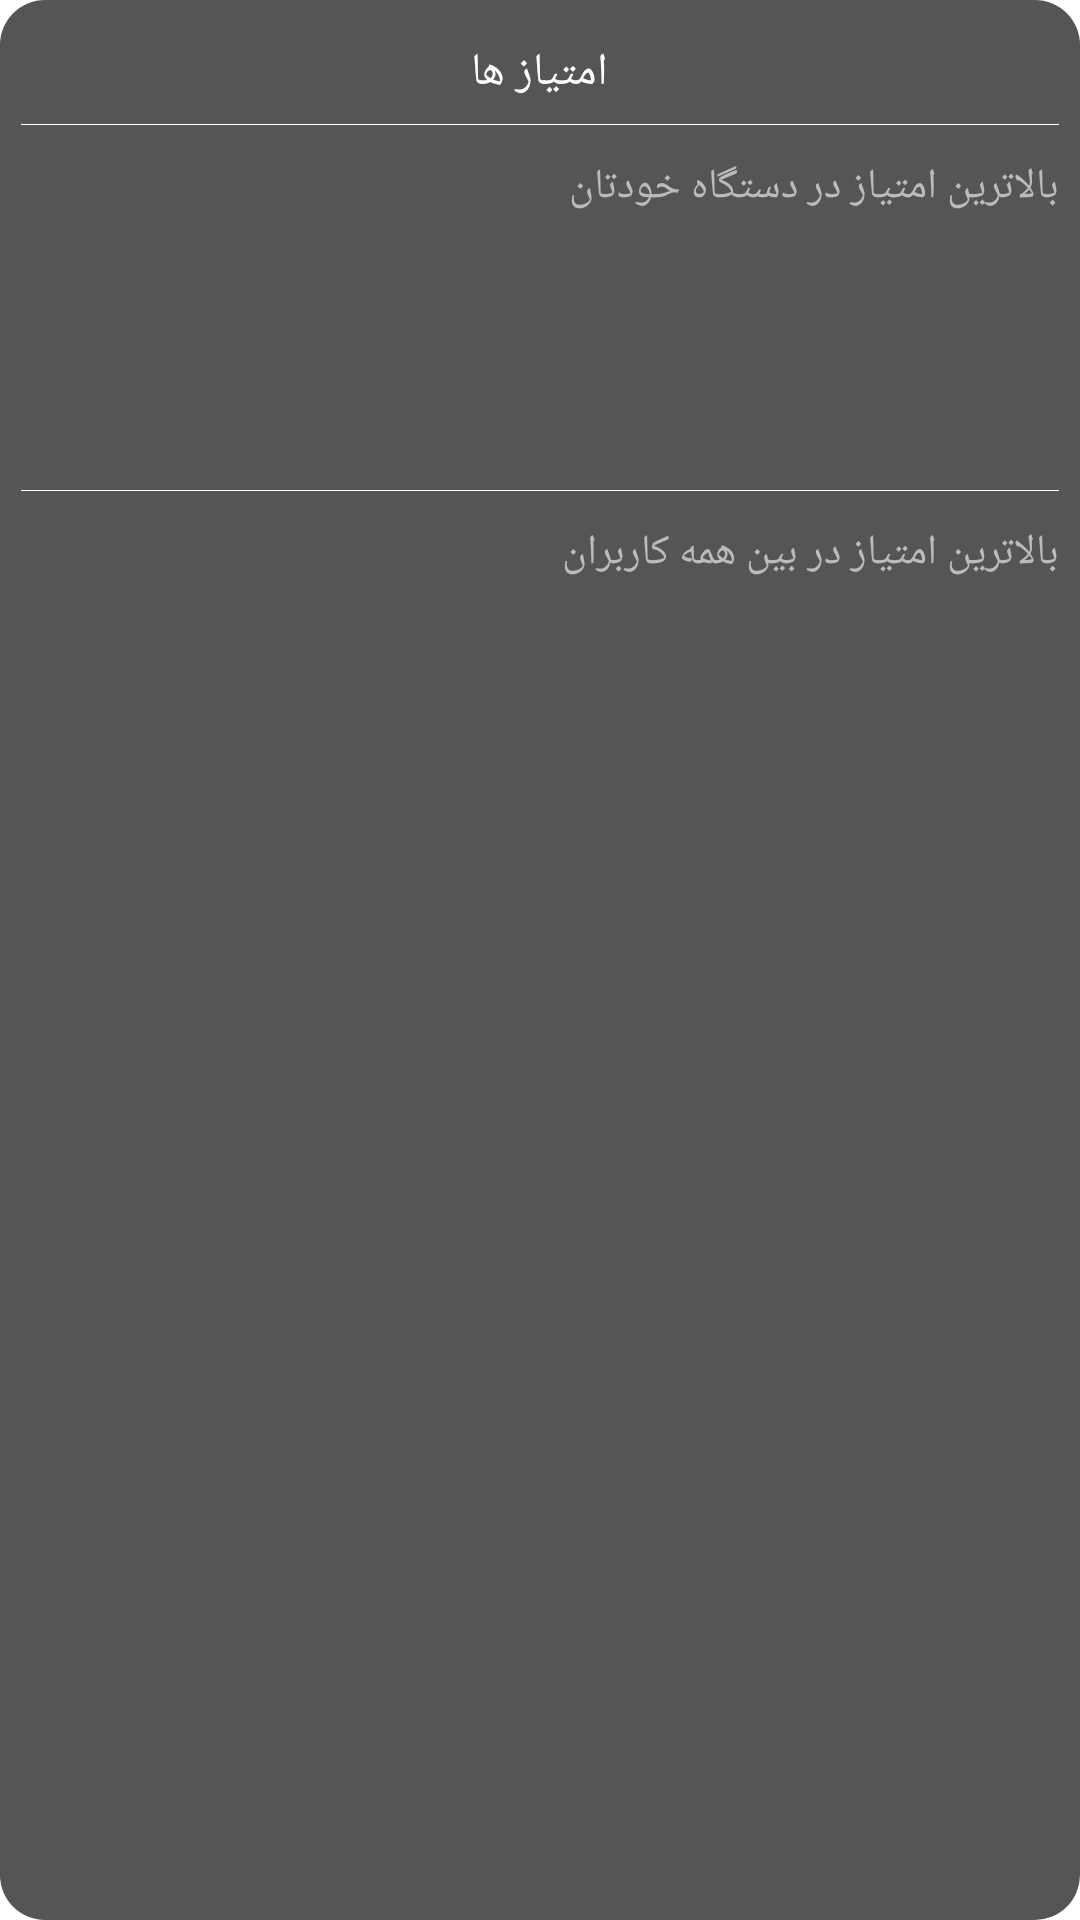

Reconstruct the res/layout file that produces this screen, plus the resources it refers to.
<!-- AndroidManifest.xml: application theme AppTheme -->
<!-- res/layout/highscores_dialog_layout.xml -->
<?xml version="1.0" encoding="utf-8"?>

<LinearLayout xmlns:android="http://schemas.android.com/apk/res/android"
    android:layout_width="match_parent"
    android:layout_height="match_parent"
    android:background="@drawable/dialog_background"
    android:orientation="vertical"
    android:padding="@dimen/s10" >

    <TextView
        android:layout_width="wrap_content"
        android:layout_height="wrap_content"
        android:layout_gravity="center_horizontal"
        android:padding="@dimen/s10"
        android:text="امتیاز ها"
        android:textColor="#ffffff"
        android:textSize="@dimen/fs20" />

    <View
        android:layout_width="match_parent"
        android:layout_height="1px"
        android:background="#ffffff" />

     <TextView
        android:layout_width="wrap_content"
        android:layout_height="wrap_content"
        android:layout_gravity="right"
        android:layout_marginTop="@dimen/s15"
        android:text="بالاترین امتیاز در دستگاه خودتان"
        android:textColor="#bbbbbb"
        android:textSize="@dimen/fs18" />
     
     <TextView
        android:id="@+id/score_local"
        android:layout_width="wrap_content"
        android:layout_height="wrap_content"
        android:layout_gravity="center_horizontal"
        android:layout_marginTop="@dimen/s20"
        android:padding="@dimen/s10"
        android:textColor="#ffffff"
        android:textSize="@dimen/fs25" />
     
      <TextView
        android:id="@+id/date_local"
        android:layout_width="wrap_content"
        android:layout_height="wrap_content"
        android:layout_gravity="center_horizontal"
        android:layout_marginTop="@dimen/s5"
        android:padding="@dimen/s10"
        android:textColor="#ffffff"
        android:textSize="@dimen/fs20" />
      
      <View
        android:layout_width="match_parent"
        android:layout_height="1px"
        android:background="#ffffff" />
      
       <TextView
        android:layout_width="wrap_content"
        android:layout_height="wrap_content"
        android:layout_gravity="right"
        android:layout_marginTop="@dimen/s15"
        android:text="بالاترین امتیاز در بین همه کاربران"
        android:textColor="#bbbbbb"
        android:textSize="@dimen/fs18" />
     
     <TextView
        android:id="@+id/score_global"
        android:layout_width="wrap_content"
        android:layout_height="wrap_content"
        android:layout_gravity="center_horizontal"
        android:layout_marginTop="@dimen/s20"
        android:padding="@dimen/s10"
        android:textColor="#ffffff"
        android:textSize="@dimen/fs25" />
     
     <TextView
        android:id="@+id/name"
        android:layout_width="wrap_content"
        android:layout_height="wrap_content"
        android:layout_gravity="center_horizontal"
        android:padding="@dimen/s10"
        android:textColor="#ffffff"
        android:textSize="@dimen/fs20" />
     
     <TextView
        android:id="@+id/date_global"
        android:layout_width="wrap_content"
        android:layout_height="wrap_content"
        android:layout_gravity="center_horizontal"
        android:padding="@dimen/s10"
        android:textColor="#ffffff"
        android:textSize="@dimen/fs20" />
</LinearLayout>
<!-- resources referenced by this layout -->
<resources>
  <dimen name="fs18">14sp</dimen>
  <dimen name="fs20">15sp</dimen>
  <dimen name="fs25">18sp</dimen>
  <dimen name="s10">7dp</dimen>
  <dimen name="s15">11dp</dimen>
  <dimen name="s20">15dp</dimen>
  <dimen name="s5">4dp</dimen>
  <!-- drawable dialog_background (drawable) -->
  <?xml version="1.0" encoding="utf-8"?>
  
  <shape xmlns:android="http://schemas.android.com/apk/res/android" >
      <corners android:radius="@dimen/s20"/>
  	<solid android:color="#aa000000"/>
  </shape>
  <style name="AppTheme" parent="AppBaseTheme">
          
      </style>
  <style name="AppBaseTheme" parent="android:Theme.Light">
          
      </style>
</resources>
